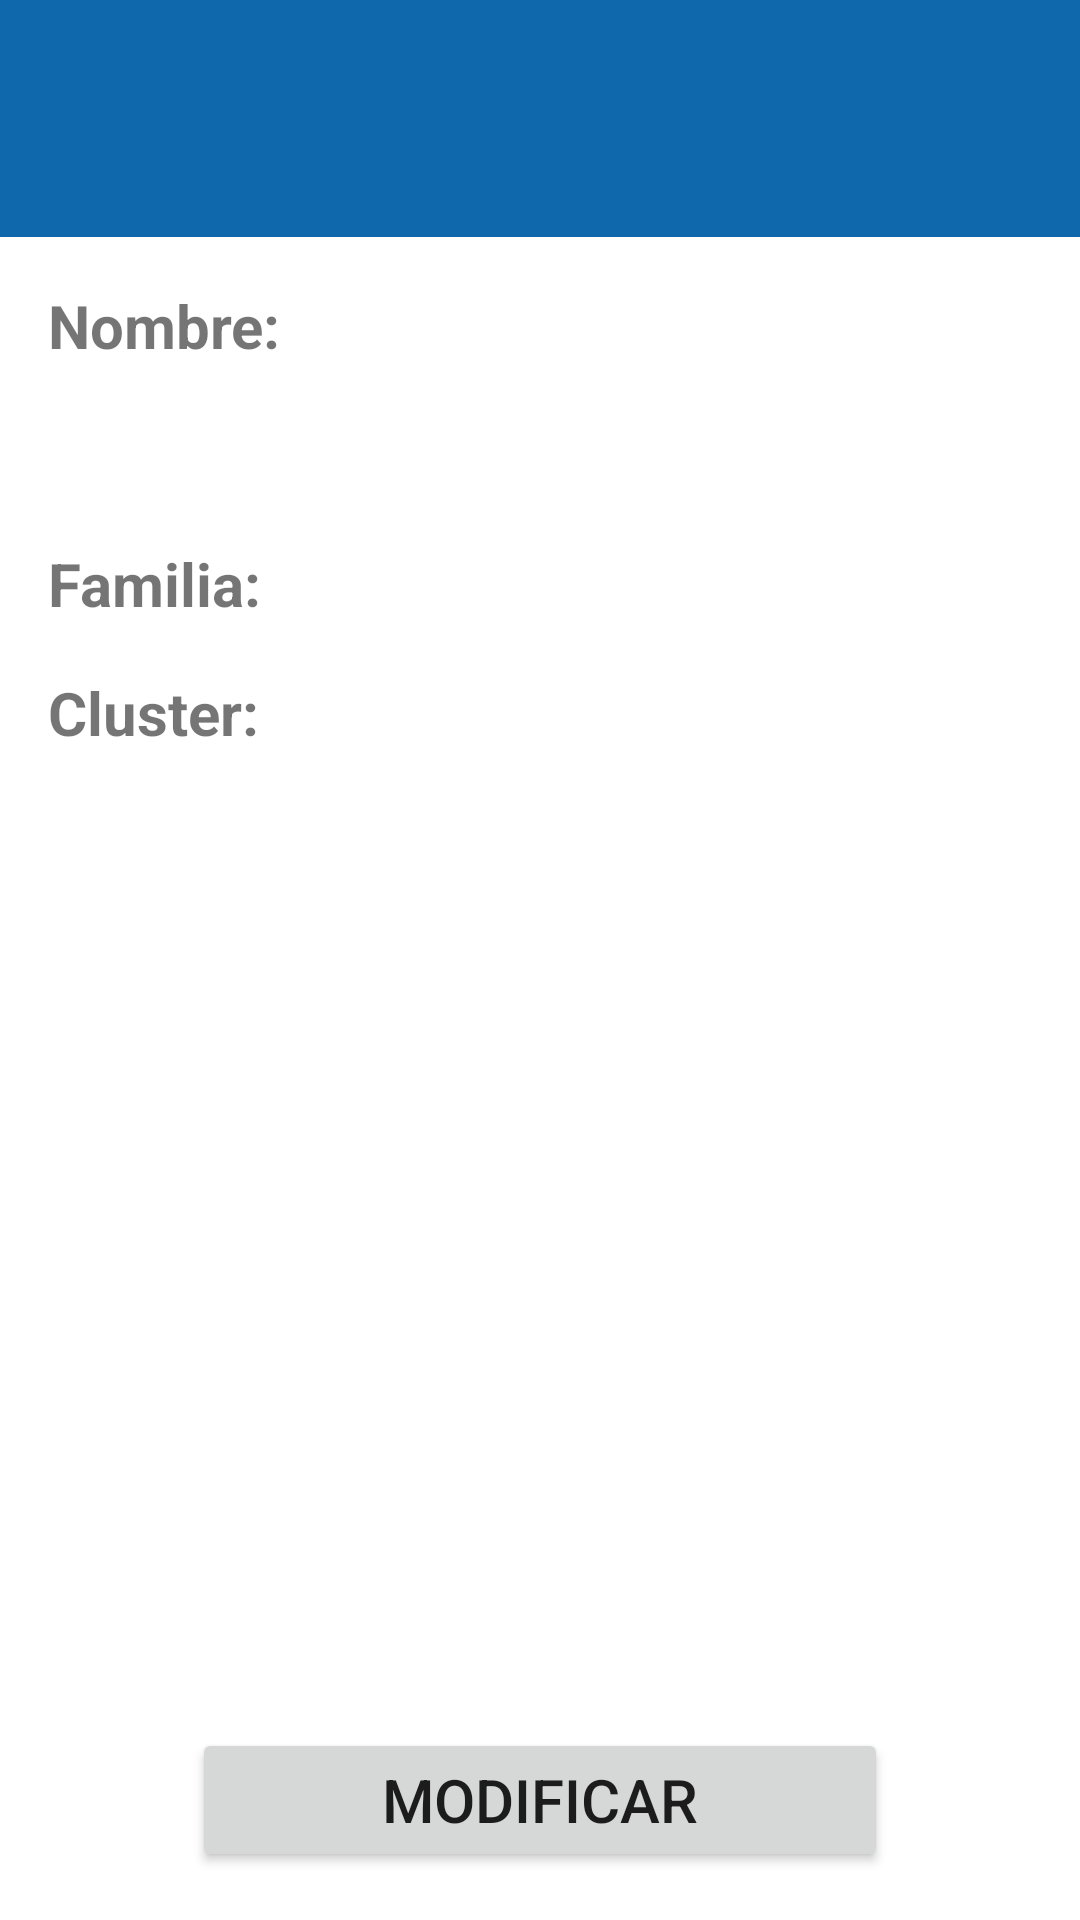

This screen was rendered from an Android layout file. Write that file and the resources it references.
<!-- AndroidManifest.xml: activity theme Theme.ProyectoInventario.NoActionBar -->
<!-- res/layout/activity_producto_info.xml -->
<?xml version="1.0" encoding="utf-8"?>
<androidx.constraintlayout.widget.ConstraintLayout xmlns:android="http://schemas.android.com/apk/res/android"
    xmlns:app="http://schemas.android.com/apk/res-auto"
    xmlns:tools="http://schemas.android.com/tools"
    android:layout_width="match_parent"
    android:layout_height="match_parent"
    tools:context=".ProductoInfoActivity">

    <include
        android:id="@+id/include18"
        layout="@layout/fragment_header"
        android:layout_width="0dp"
        android:layout_height="wrap_content"
        app:layout_constraintEnd_toEndOf="parent"
        app:layout_constraintStart_toStartOf="parent"
        app:layout_constraintTop_toTopOf="parent" />

    <TextView
        android:id="@+id/textView35"
        android:layout_width="wrap_content"
        android:layout_height="wrap_content"
        android:layout_marginStart="16dp"
        android:layout_marginTop="16dp"
        android:text="Nombre:"
        android:textSize="20sp"
        android:textStyle="bold"
        app:layout_constraintStart_toStartOf="parent"
        app:layout_constraintTop_toBottomOf="@+id/include18" />

    <TextView
        android:id="@+id/textViewNombreProd"
        android:layout_width="0dp"
        android:layout_height="wrap_content"
        android:layout_marginTop="16dp"
        android:layout_marginEnd="16dp"
        android:textSize="20sp"
        app:layout_constraintEnd_toEndOf="parent"
        app:layout_constraintStart_toStartOf="@+id/textView35"
        app:layout_constraintTop_toBottomOf="@+id/textView35" />

    <TextView
        android:id="@+id/textView40"
        android:layout_width="wrap_content"
        android:layout_height="wrap_content"
        android:layout_marginTop="16dp"
        android:text="Familia:"
        android:textSize="20sp"
        android:textStyle="bold"
        app:layout_constraintStart_toStartOf="@+id/textView35"
        app:layout_constraintTop_toBottomOf="@+id/textViewNombreProd" />

    <TextView
        android:id="@+id/textViewFamiliaProd"
        android:layout_width="0dp"
        android:layout_height="wrap_content"
        android:layout_marginStart="16dp"
        android:layout_marginEnd="16dp"
        android:textSize="20sp"
        app:layout_constraintBottom_toBottomOf="@+id/textView40"
        app:layout_constraintEnd_toEndOf="parent"
        app:layout_constraintStart_toEndOf="@+id/textView40" />

    <TextView
        android:id="@+id/textView42"
        android:layout_width="wrap_content"
        android:layout_height="wrap_content"
        android:layout_marginTop="16dp"
        android:text="Cluster:"
        android:textSize="20sp"
        android:textStyle="bold"
        app:layout_constraintStart_toStartOf="@+id/textView40"
        app:layout_constraintTop_toBottomOf="@+id/textView40" />

    <Button
        android:id="@+id/button15"
        android:layout_width="0dp"
        android:layout_height="wrap_content"
        android:layout_marginStart="64dp"
        android:layout_marginEnd="64dp"
        android:layout_marginBottom="16dp"
        android:text="Modificar"
        android:textSize="20sp"
        app:layout_constraintBottom_toBottomOf="parent"
        app:layout_constraintEnd_toEndOf="parent"
        app:layout_constraintStart_toStartOf="parent" />

    <ListView
        android:id="@+id/lvclusterprod"
        android:layout_width="0dp"
        android:layout_height="0dp"
        android:layout_marginStart="16dp"
        android:layout_marginTop="16dp"
        android:layout_marginEnd="16dp"
        android:layout_marginBottom="16dp"
        app:layout_constraintBottom_toTopOf="@+id/button15"
        app:layout_constraintEnd_toEndOf="parent"
        app:layout_constraintStart_toStartOf="parent"
        app:layout_constraintTop_toBottomOf="@+id/textView42" />
</androidx.constraintlayout.widget.ConstraintLayout>
<!-- res/layout/fragment_header.xml (included above) -->
<?xml version="1.0" encoding="utf-8"?>
<FrameLayout xmlns:android="http://schemas.android.com/apk/res/android"
    xmlns:app="http://schemas.android.com/apk/res-auto"
    xmlns:tools="http://schemas.android.com/tools"
    android:layout_width="match_parent"
    android:layout_height="match_parent"
    tools:context=".header">

    <TextView
        android:id="@+id/textView3"
        android:layout_width="match_parent"
        android:layout_height="79dp"
        android:background="#0F67AC" />

</FrameLayout>
<!-- resources referenced by this layout -->
<resources>
  <style name="Theme.ProyectoInventario.NoActionBar">
          <item name="windowActionBar">false</item>
          <item name="windowNoTitle">true</item>
      </style>
</resources>
